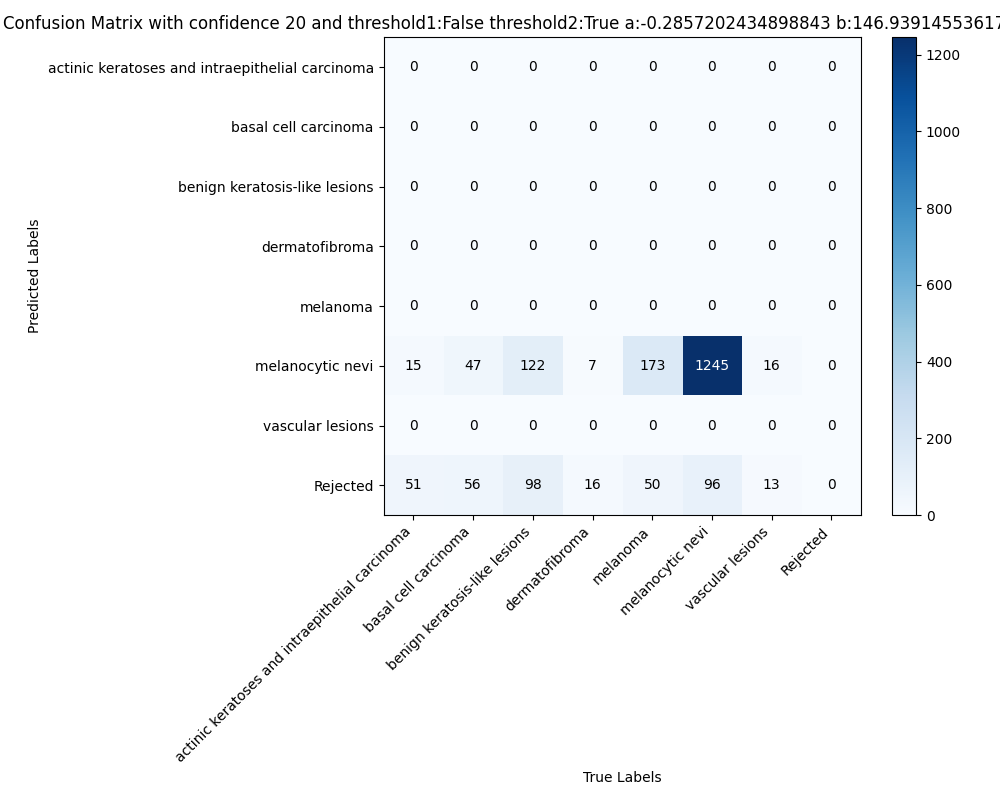

The table this chart was drawn from, first rows:
, actinic keratoses and intraepithelial ca…, basal cell carcinoma, benign keratosis-like lesions, dermatofibroma, melanoma, melanocytic nevi, vascular lesions, Rejected
actinic keratoses and intraepithelial ca…, 0.0, 0.0, 0.0, 0.0, 0.0, 0.0, 0.0, 0.0
basal cell carcinoma, 0.0, 0.0, 0.0, 0.0, 0.0, 0.0, 0.0, 0.0
benign keratosis-like lesions, 0.0, 0.0, 0.0, 0.0, 0.0, 0.0, 0.0, 0.0
dermatofibroma, 0.0, 0.0, 0.0, 0.0, 0.0, 0.0, 0.0, 0.0
melanoma, 0.0, 0.0, 0.0, 0.0, 0.0, 0.0, 0.0, 0.0
melanocytic nevi, 15.0, 47.0, 122.0, 7.0, 173.0, 1245, 16.0, 0.0
vascular lesions, 0.0, 0.0, 0.0, 0.0, 0.0, 0.0, 0.0, 0.0
Rejected, 51.0, 56.0, 98.0, 16.0, 50.0, 96.0, 13.0, 0.0
